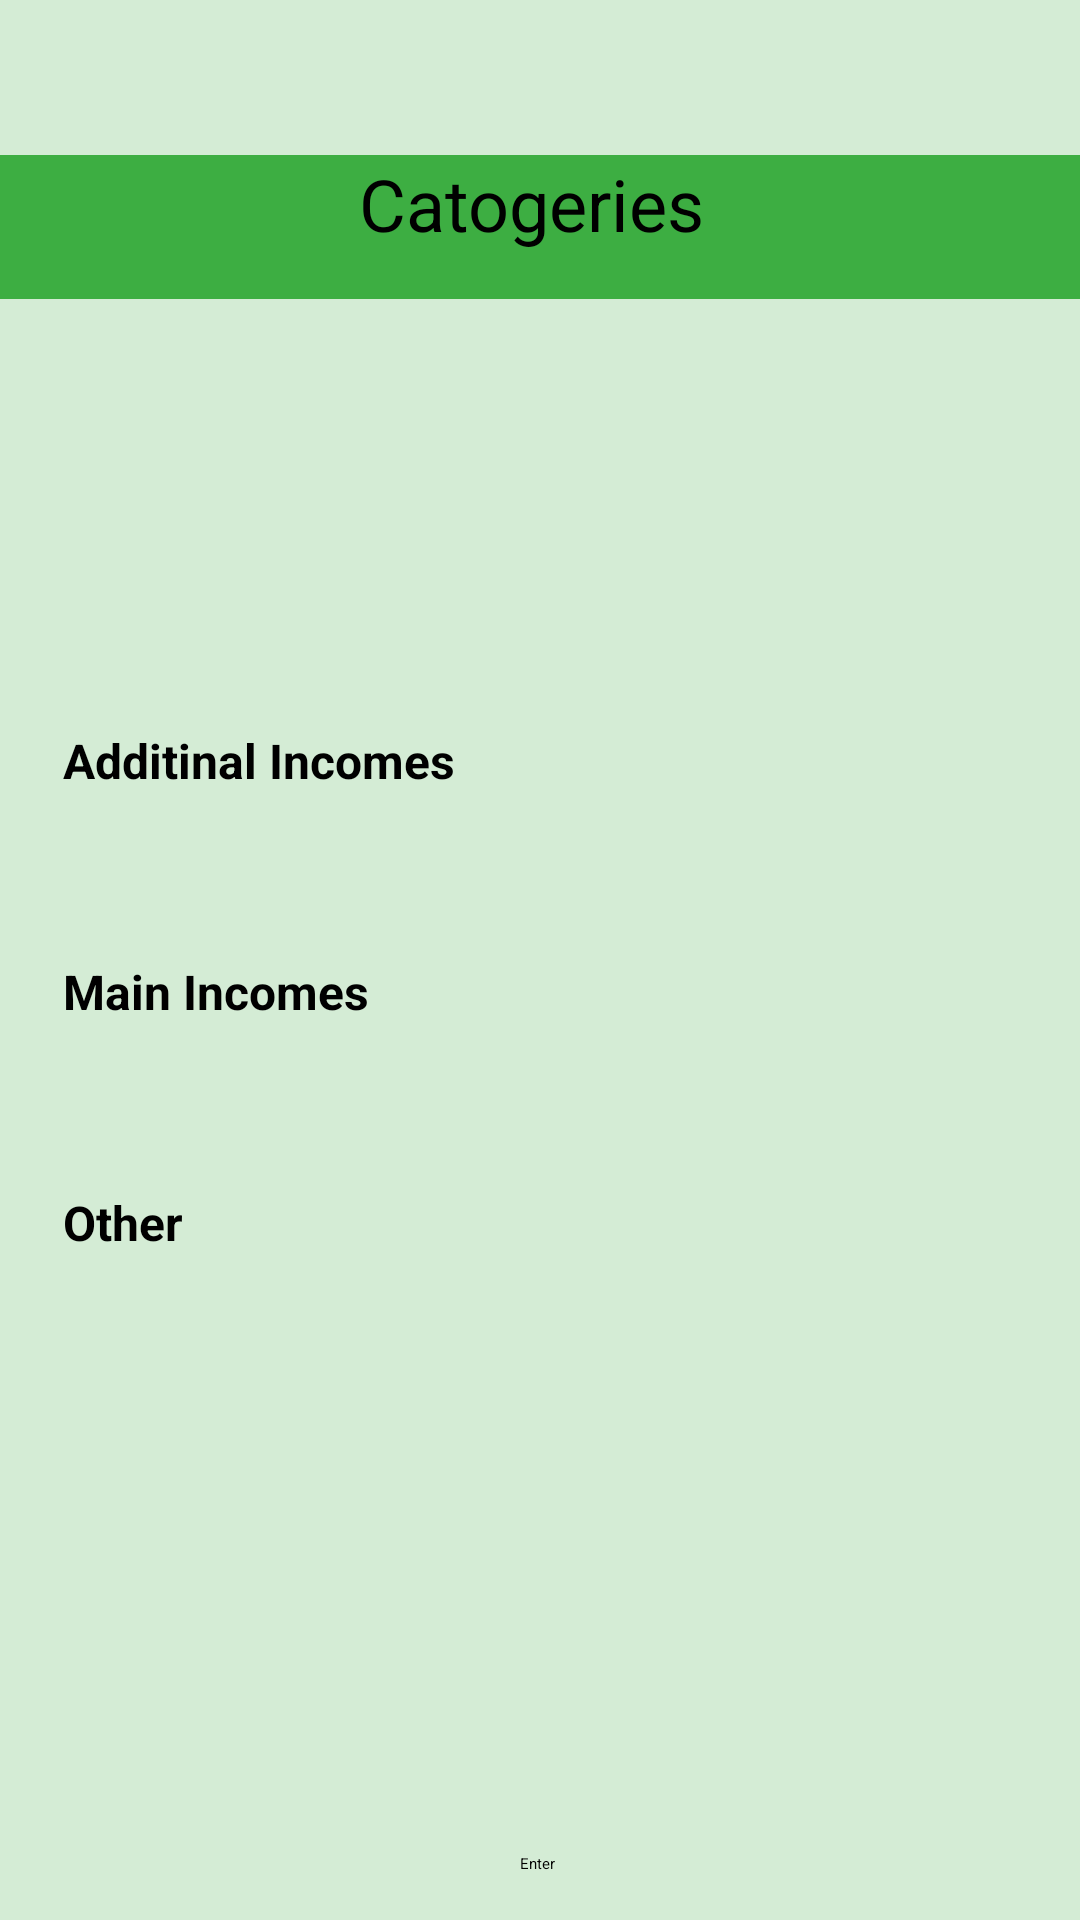

This screen was rendered from an Android layout file. Write that file and the resources it references.
<!-- AndroidManifest.xml: application theme Theme.SriFin -->
<!-- res/layout/activity_main.xml -->
<?xml version="1.0" encoding="utf-8"?>
<androidx.constraintlayout.widget.ConstraintLayout xmlns:android="http://schemas.android.com/apk/res/android"
    xmlns:app="http://schemas.android.com/apk/res-auto"
    xmlns:tools="http://schemas.android.com/tools"
    android:id="@+id/radioGroup"
    android:layout_width="match_parent"
    android:layout_height="match_parent"
    android:background="#D4ECD5"
    tools:context=".MainActivity"

    >


    <EditText
        android:id="@+id/editTextTextPersonName"
        android:layout_width="398dp"
        android:layout_height="48dp"
        android:background="#3DAE42"
        android:ems="10"
        android:inputType="textPersonName"
        android:text="                       Catogeries"
        android:textSize="24sp"
        app:layout_constraintBottom_toBottomOf="parent"
        app:layout_constraintEnd_toEndOf="parent"
        app:layout_constraintHorizontal_bias="0.498"
        app:layout_constraintStart_toStartOf="parent"
        app:layout_constraintTop_toTopOf="parent"
        app:layout_constraintVertical_bias="0.087" />

    <Button
        android:id="@+id/button16"
        android:layout_width="wrap_content"
        android:layout_height="wrap_content"
        android:backgroundTint="#8BC34A"
        android:text="Enter"
        app:layout_constraintBottom_toBottomOf="parent"
        app:layout_constraintEnd_toEndOf="parent"
        app:layout_constraintHorizontal_bias="0.498"
        app:layout_constraintStart_toStartOf="parent"
        app:layout_constraintTop_toTopOf="parent"
        app:layout_constraintVertical_bias="0.976" />

    <ImageView
        android:id="@+id/imageView7"
        android:layout_width="125dp"
        android:layout_height="154dp"
        app:layout_constraintBottom_toBottomOf="parent"
        app:layout_constraintEnd_toEndOf="parent"
        app:layout_constraintStart_toStartOf="parent"
        app:layout_constraintTop_toTopOf="parent"
        app:layout_constraintVertical_bias="0.211"
        app:srcCompat="@drawable/aaaaaaaaaaaa" />

    <RadioGroup
        android:layout_width="318dp"
        android:layout_height="297dp"
        app:layout_constraintBottom_toBottomOf="parent"
        app:layout_constraintEnd_toEndOf="parent"
        app:layout_constraintStart_toStartOf="parent"
        app:layout_constraintTop_toTopOf="parent"
        app:layout_constraintVertical_bias="0.707">

        <RadioButton
            android:id="@+id/radioButton5"
            android:layout_width="240dp"
            android:layout_height="77dp"
            android:text="@string/additinal_incomes"
            android:textSize="16sp"
            android:textStyle="bold" />

        <RadioButton
            android:id="@+id/radioButton"
            android:layout_width="240dp"
            android:layout_height="77dp"
            android:text="@string/main_incomes"
            android:textSize="16sp"
            android:textStyle="bold" />

        <RadioButton
            android:id="@+id/radioButton8"
            android:layout_width="240dp"
            android:layout_height="77dp"
            android:text="@string/other"
            android:textSize="16sp"
            android:textStyle="bold" />
    </RadioGroup>

</androidx.constraintlayout.widget.ConstraintLayout>
<!-- resources referenced by this layout -->
<resources>
  <string name="additinal_incomes">Additinal Incomes</string>
  <string name="main_incomes">Main Incomes</string>
  <string name="other">Other</string>
</resources>
